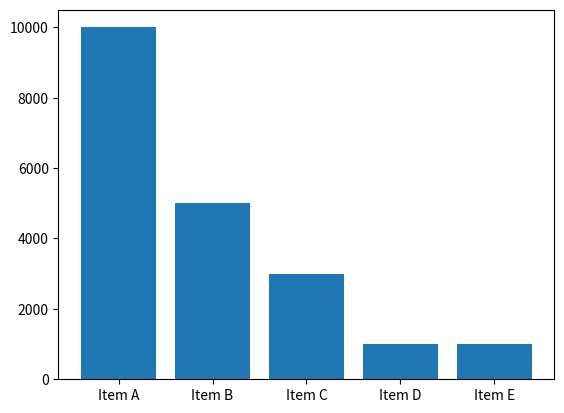

Python code for this plot:
import numpy as np
import matplotlib.pyplot as plt

sales = np.array([10000, 5000, 3000, 1000, 1000])
sales_label = np.array(["Item A", "Item B", "Item C", "Item D", "Item E"])

plt.bar(sales_label, sales)
plt.show()